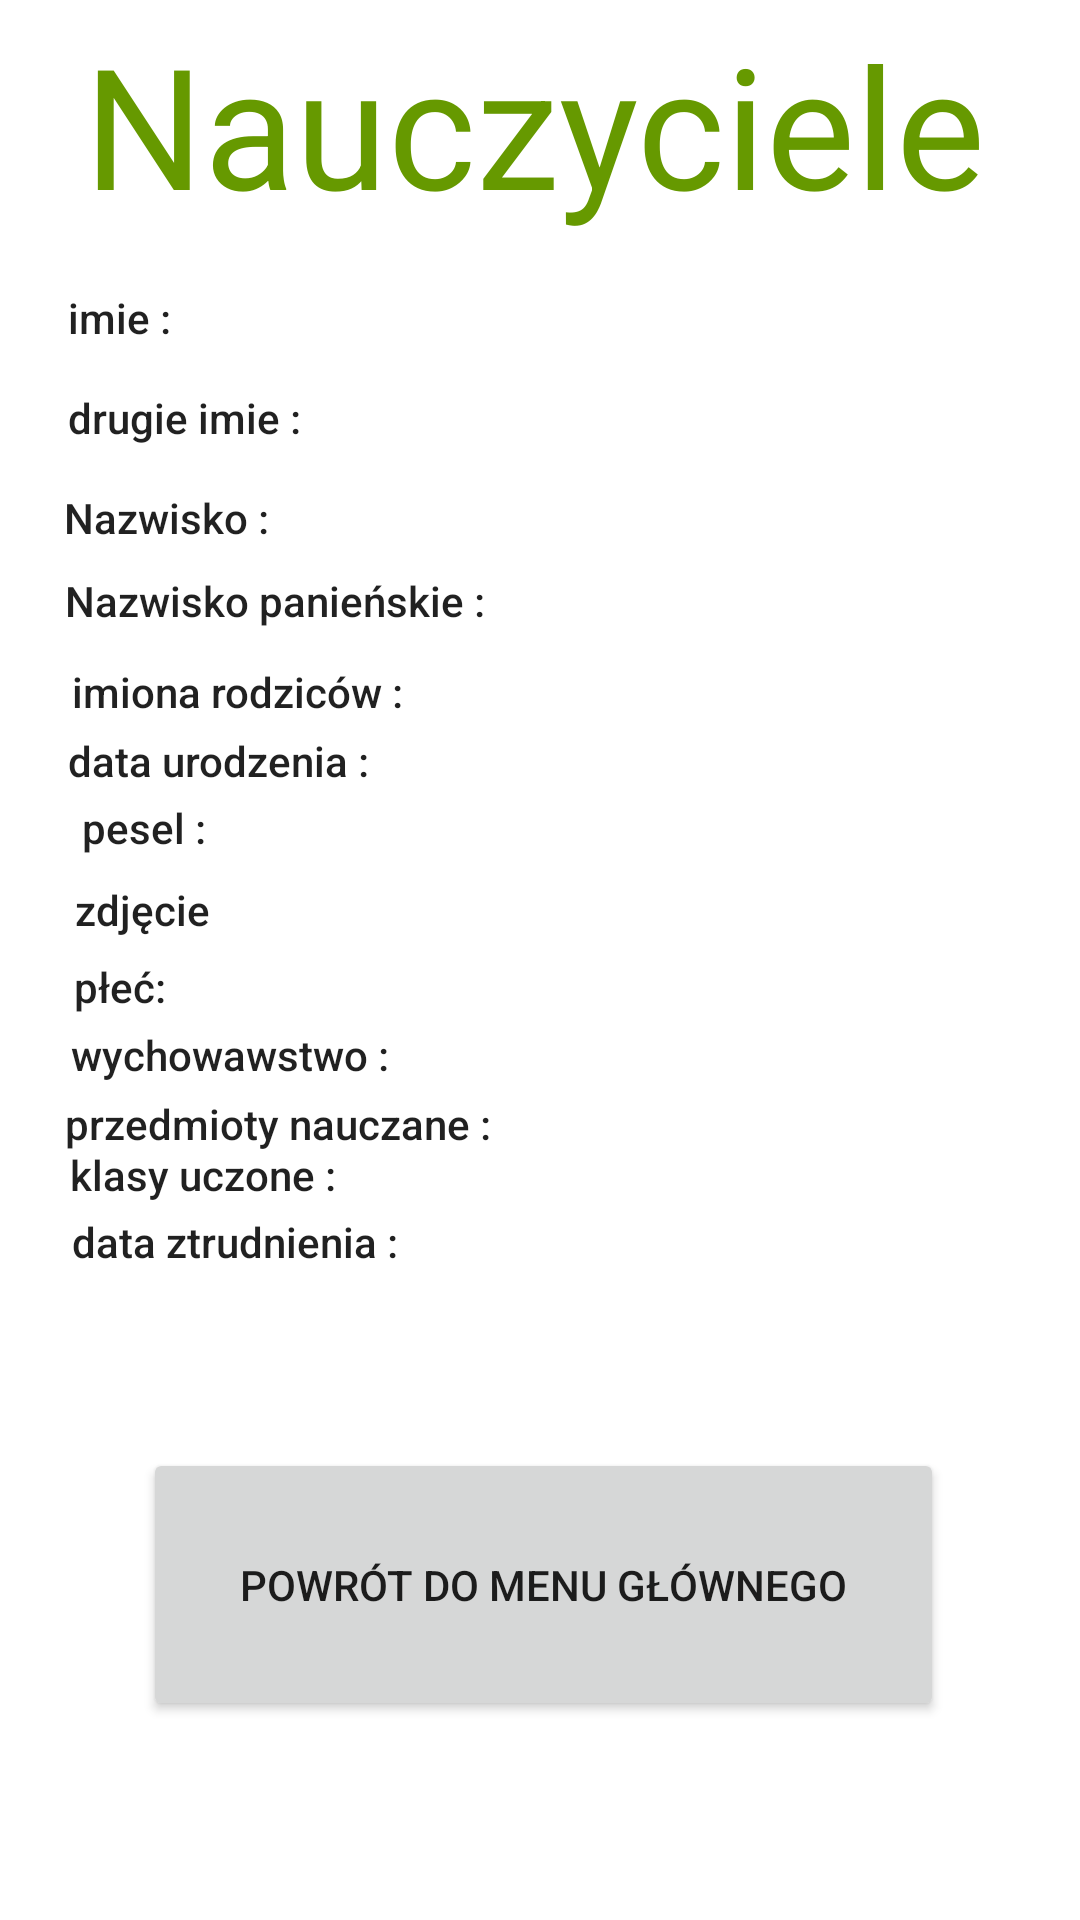

The Android layout XML behind this screen, and the referenced resources:
<!-- AndroidManifest.xml: application theme Theme.ProjektPAMSkreta -->
<!-- res/layout/activity_main2.xml -->
<?xml version="1.0" encoding="utf-8"?>
<androidx.constraintlayout.widget.ConstraintLayout xmlns:android="http://schemas.android.com/apk/res/android"
    xmlns:app="http://schemas.android.com/apk/res-auto"
    xmlns:tools="http://schemas.android.com/tools"
    android:layout_width="match_parent"
    android:layout_height="match_parent"
    tools:context=".MainActivity2">

    <TextView
        android:id="@+id/textView"
        android:layout_width="304dp"
        android:layout_height="77dp"
        android:text="Nauczyciele"
        android:textAppearance="@style/TextAppearance.AppCompat.Display3"
        app:layout_constraintBottom_toBottomOf="parent"
        app:layout_constraintEnd_toEndOf="parent"
        app:layout_constraintStart_toStartOf="parent"
        app:layout_constraintTop_toTopOf="parent"
        app:layout_constraintVertical_bias="0.007"
        android:textColor="@android:color/holo_green_dark"/>

    <TextView
        android:id="@+id/textView2"
        android:layout_width="91dp"
        android:layout_height="26dp"
        android:text="imie :"
        android:textAppearance="@style/TextAppearance.AppCompat.Body2"
        app:layout_constraintBottom_toBottomOf="parent"
        app:layout_constraintEnd_toEndOf="parent"
        app:layout_constraintHorizontal_bias="0.084"
        app:layout_constraintStart_toStartOf="parent"
        app:layout_constraintTop_toTopOf="parent"
        app:layout_constraintVertical_bias="0.157" />

    <TextView
        android:id="@+id/textView6"
        android:layout_width="91dp"
        android:layout_height="29dp"
        android:text="drugie imie :"
        android:textAppearance="@style/TextAppearance.AppCompat.Body2"
        app:layout_constraintBottom_toBottomOf="parent"
        app:layout_constraintEnd_toEndOf="parent"
        app:layout_constraintHorizontal_bias="0.084"
        app:layout_constraintStart_toStartOf="parent"
        app:layout_constraintTop_toTopOf="parent"
        app:layout_constraintVertical_bias="0.212" />

    <TextView
        android:id="@+id/textView7"
        android:layout_width="91dp"
        android:layout_height="32dp"
        android:text="Nazwisko :"
        android:textAppearance="@style/TextAppearance.AppCompat.Body2"
        app:layout_constraintBottom_toBottomOf="parent"
        app:layout_constraintEnd_toEndOf="parent"
        app:layout_constraintHorizontal_bias="0.079"
        app:layout_constraintStart_toStartOf="parent"
        app:layout_constraintTop_toTopOf="parent"
        app:layout_constraintVertical_bias="0.268" />

    <TextView
        android:id="@+id/textView8"
        android:layout_width="wrap_content"
        android:layout_height="wrap_content"
        android:text="Nazwisko panieńskie :"
        android:textAppearance="@style/TextAppearance.AppCompat.Body2"
        app:layout_constraintBottom_toBottomOf="parent"
        app:layout_constraintEnd_toEndOf="parent"
        app:layout_constraintHorizontal_bias="0.099"
        app:layout_constraintStart_toStartOf="parent"
        app:layout_constraintTop_toTopOf="parent"
        app:layout_constraintVertical_bias="0.307" />

    <TextView
        android:id="@+id/textView9"
        android:layout_width="wrap_content"
        android:layout_height="wrap_content"
        android:text="imiona rodziców :"
        android:textAppearance="@style/TextAppearance.AppCompat.Body2"
        app:layout_constraintBottom_toBottomOf="parent"
        app:layout_constraintEnd_toEndOf="parent"
        app:layout_constraintHorizontal_bias="0.096"
        app:layout_constraintStart_toStartOf="parent"
        app:layout_constraintTop_toTopOf="parent"
        app:layout_constraintVertical_bias="0.356" />

    <TextView
        android:id="@+id/textView10"
        android:layout_width="wrap_content"
        android:layout_height="wrap_content"
        android:text="data urodzenia :"
        android:textAppearance="@style/TextAppearance.AppCompat.Body2"
        app:layout_constraintBottom_toBottomOf="parent"
        app:layout_constraintEnd_toEndOf="parent"
        app:layout_constraintHorizontal_bias="0.087"
        app:layout_constraintStart_toStartOf="parent"
        app:layout_constraintTop_toTopOf="parent"
        app:layout_constraintVertical_bias="0.393" />

    <TextView
        android:id="@+id/textView13"
        android:layout_width="wrap_content"
        android:layout_height="wrap_content"
        android:text=" pesel :"
        android:textAppearance="@style/TextAppearance.AppCompat.Body2"
        app:layout_constraintBottom_toBottomOf="parent"
        app:layout_constraintEnd_toEndOf="parent"
        app:layout_constraintHorizontal_bias="0.076"
        app:layout_constraintStart_toStartOf="parent"
        app:layout_constraintTop_toTopOf="parent"
        app:layout_constraintVertical_bias="0.429" />

    <TextView
        android:id="@+id/textView15"
        android:layout_width="wrap_content"
        android:layout_height="wrap_content"
        android:text="zdjęcie"
        android:textAppearance="@style/TextAppearance.AppCompat.Body2"
        app:layout_constraintBottom_toBottomOf="parent"
        app:layout_constraintEnd_toEndOf="parent"
        app:layout_constraintHorizontal_bias="0.079"
        app:layout_constraintStart_toStartOf="parent"
        app:layout_constraintTop_toTopOf="parent"
        app:layout_constraintVertical_bias="0.473" />

    <TextView
        android:id="@+id/textView16"
        android:layout_width="wrap_content"
        android:layout_height="wrap_content"
        android:text="płeć:"
        android:textAppearance="@style/TextAppearance.AppCompat.Body2"
        app:layout_constraintBottom_toBottomOf="parent"
        app:layout_constraintEnd_toEndOf="parent"
        app:layout_constraintHorizontal_bias="0.075"
        app:layout_constraintStart_toStartOf="parent"
        app:layout_constraintTop_toTopOf="parent"
        app:layout_constraintVertical_bias="0.514" />

    <TextView
        android:id="@+id/textView17"
        android:layout_width="wrap_content"
        android:layout_height="wrap_content"
        android:text="wychowawstwo :"
        android:textAppearance="@style/TextAppearance.AppCompat.Body2"
        app:layout_constraintBottom_toBottomOf="parent"
        app:layout_constraintEnd_toEndOf="parent"
        app:layout_constraintHorizontal_bias="0.093"
        app:layout_constraintStart_toStartOf="parent"
        app:layout_constraintTop_toTopOf="@+id/textView"
        app:layout_constraintVertical_bias="0.548" />

    <TextView
        android:id="@+id/textView18"
        android:layout_width="wrap_content"
        android:layout_height="wrap_content"
        android:text="przedmioty nauczane :"
        android:textAppearance="@style/TextAppearance.AppCompat.Body2"
        app:layout_constraintBottom_toBottomOf="parent"
        app:layout_constraintEnd_toEndOf="parent"
        app:layout_constraintHorizontal_bias="0.1"
        app:layout_constraintStart_toStartOf="parent"
        app:layout_constraintTop_toTopOf="parent"
        app:layout_constraintVertical_bias="0.588" />

    <TextView
        android:id="@+id/textView19"
        android:layout_width="wrap_content"
        android:layout_height="wrap_content"
        android:text="klasy uczone :"
        android:textAppearance="@style/TextAppearance.AppCompat.Body2"
        app:layout_constraintBottom_toBottomOf="parent"
        app:layout_constraintEnd_toEndOf="parent"
        app:layout_constraintHorizontal_bias="0.086"
        app:layout_constraintStart_toStartOf="parent"
        app:layout_constraintTop_toTopOf="parent"
        app:layout_constraintVertical_bias="0.615" />

    <TextView
        android:id="@+id/textView20"
        android:layout_width="wrap_content"
        android:layout_height="wrap_content"
        android:text="data ztrudnienia :"
        android:textAppearance="@style/TextAppearance.AppCompat.Body2"
        app:layout_constraintBottom_toBottomOf="parent"
        app:layout_constraintEnd_toEndOf="parent"
        app:layout_constraintHorizontal_bias="0.096"
        app:layout_constraintStart_toStartOf="parent"
        app:layout_constraintTop_toTopOf="parent"
        app:layout_constraintVertical_bias="0.651" />

    <Button
        android:id="@+id/button"
        android:layout_width="267dp"
        android:layout_height="91dp"
        android:text="Powrót do menu głównego"
        app:layout_constraintBottom_toBottomOf="parent"
        app:layout_constraintEnd_toEndOf="parent"
        app:layout_constraintHorizontal_bias="0.513"
        app:layout_constraintStart_toStartOf="parent"
        app:layout_constraintTop_toTopOf="parent"
        app:layout_constraintVertical_bias="0.879" />

</androidx.constraintlayout.widget.ConstraintLayout>
<!-- resources referenced by this layout -->
<resources>
  <style name="Theme.ProjektPAMSkreta" parent="Theme.MaterialComponents.DayNight.DarkActionBar">
          
          <item name="colorPrimary">@color/purple_500</item>
          <item name="colorPrimaryVariant">@color/purple_700</item>
          <item name="colorOnPrimary">@color/white</item>
          
          <item name="colorSecondary">@color/teal_200</item>
          <item name="colorSecondaryVariant">@color/teal_700</item>
          <item name="colorOnSecondary">@color/black</item>
          
          <item name="android:statusBarColor" tools:targetApi="l">?attr/colorPrimaryVariant</item>
          
      </style>
  <!-- not gathered from this repository: default colours our renderer supplied (Android Studio template values) -->
  <color name="purple_500">#FF6200EE</color>
  <color name="purple_700">#FF3700B3</color>
  <color name="teal_200">#FF03DAC5</color>
  <color name="teal_700">#FF018786</color>
  <color name="black">#FF000000</color>
  <color name="white">#FFFFFFFF</color>
</resources>
